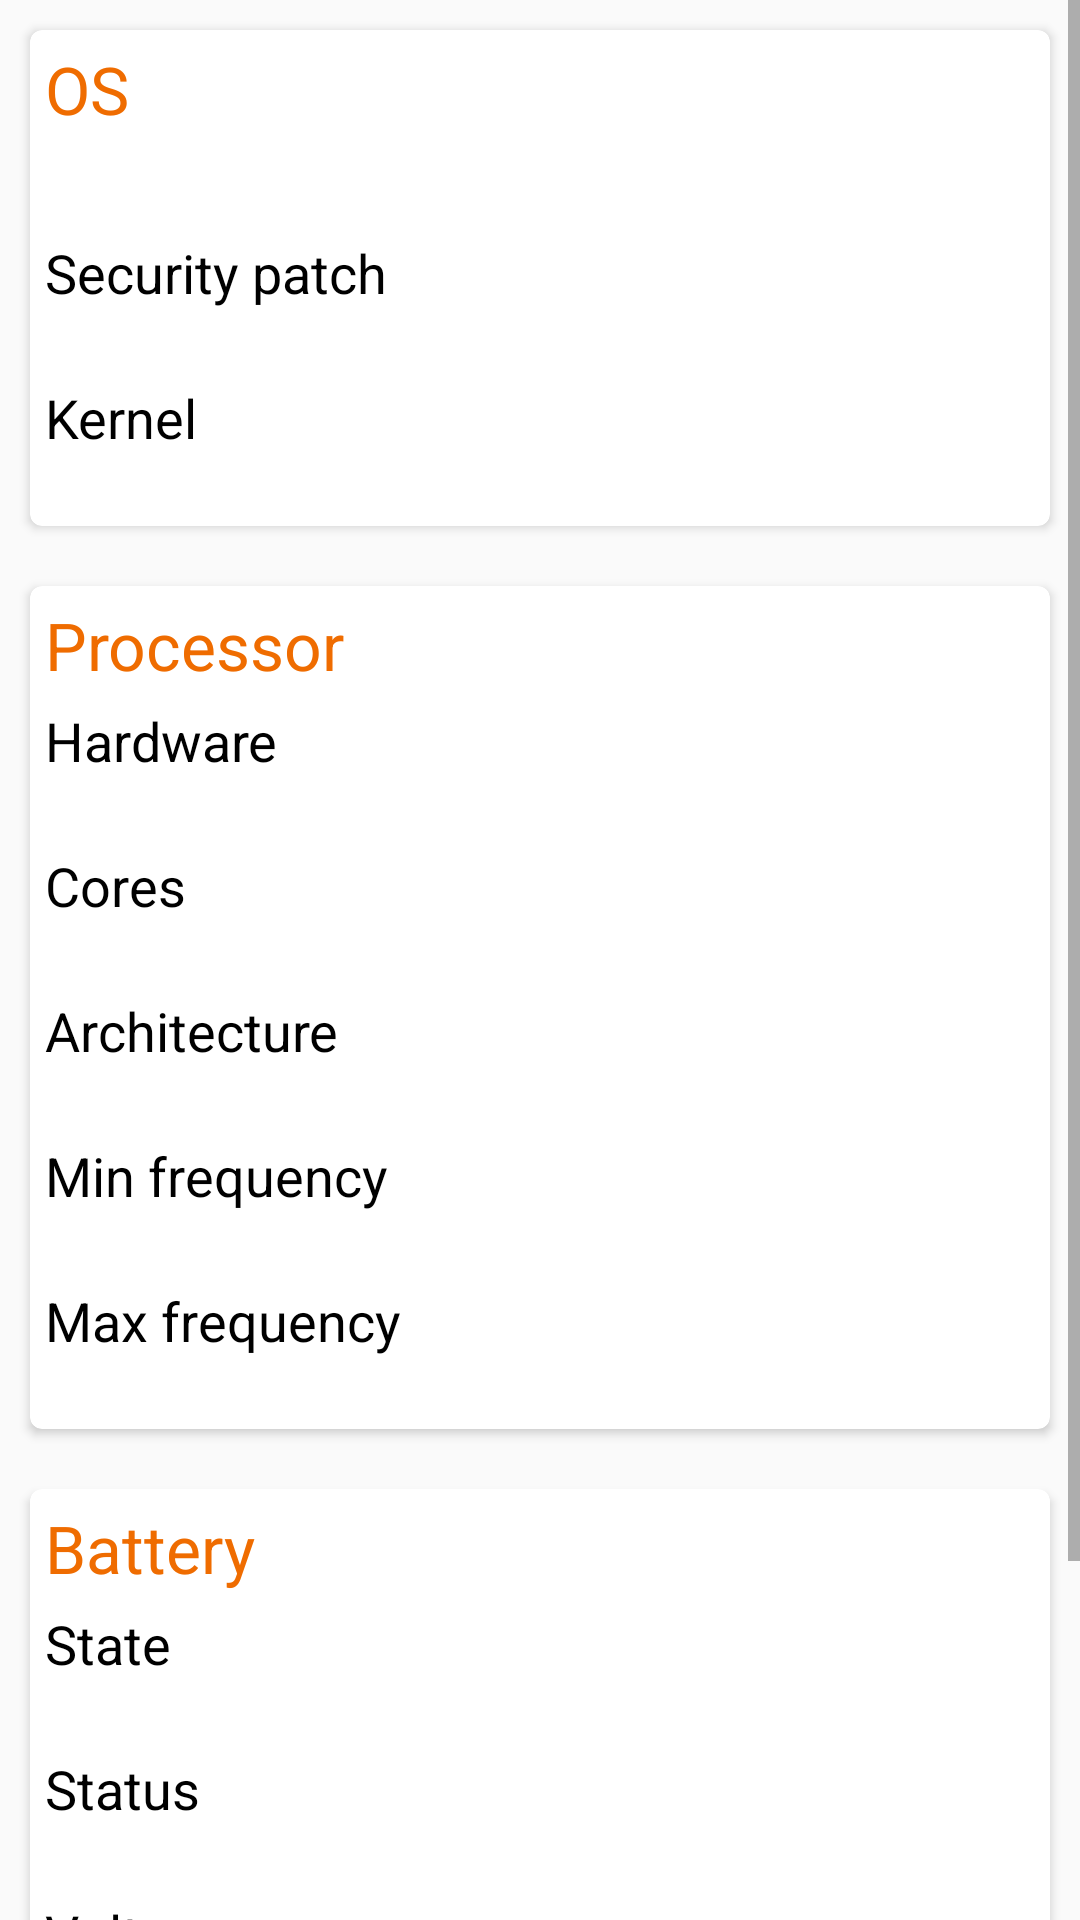

This screen was rendered from an Android layout file. Write that file and the resources it references.
<!-- AndroidManifest.xml: application theme AppTheme -->
<!-- res/layout/systeminfo_fragment.xml -->
<?xml version="1.0" encoding="utf-8"?>
<ScrollView
    xmlns:android="http://schemas.android.com/apk/res/android"
    xmlns:card_view="http://schemas.android.com/apk/res-auto"
    android:layout_width="match_parent"
    android:layout_height="match_parent"
    >
    <LinearLayout
        android:layout_width="match_parent"
        android:layout_height="match_parent"
        android:orientation="vertical"
        >

        <android.support.v7.widget.CardView
            android:layout_margin="10dp"
            android:layout_gravity="center"
            android:layout_width="match_parent"
            android:layout_height="wrap_content"
            card_view:cardCornerRadius="4dp">
            <LinearLayout
                android:padding="5dp"
                android:layout_width="match_parent"
                android:layout_height="match_parent"
                android:orientation="vertical"
                >

                <TextView
                    android:layout_width="wrap_content"
                    android:layout_height="wrap_content"
                    android:textAppearance="?android:attr/textAppearanceLarge"
                    android:textColor="@color/colorPrimaryDark"
                    android:text="OS"
                    />

                <TextView
                    android:layout_width="match_parent"
                    android:layout_height="wrap_content"
                    android:id="@+id/osInfo_textView1"
                    android:paddingTop="5dp"
                    android:textColor="@color/black"
                    android:textAppearance="?android:attr/textAppearanceMedium"
                    />
                <TextView
                    android:layout_width="match_parent"
                    android:layout_height="wrap_content"
                    android:paddingTop="5dp"
                    android:text="Security patch"
                    android:textAppearance="?android:attr/textAppearanceMedium"
                    android:textColor="@color/black"
                    android:id="@+id/osInfo_patch"
                    />
                <TextView
                    android:layout_width="match_parent"
                    android:layout_height="wrap_content"
                    android:id="@+id/osInfo_textView2"
                    />
                <TextView
                    android:text="Kernel"
                    android:layout_width="match_parent"
                    android:layout_height="wrap_content"
                    android:paddingTop="5dp"
                    android:textColor="@color/black"
                    android:textAppearance="?android:attr/textAppearanceMedium"
                    />

                <TextView
                    android:layout_width="match_parent"
                    android:layout_height="wrap_content"
                    android:id="@+id/osInfo_textView3"
                    />

            </LinearLayout>

        </android.support.v7.widget.CardView>

    <android.support.v7.widget.CardView
        android:layout_margin="10dp"
        android:layout_gravity="center"
        android:layout_width="match_parent"
        android:layout_height="wrap_content"
        card_view:cardCornerRadius="4dp">
        <LinearLayout
            android:padding="5dp"
            android:layout_width="match_parent"
            android:layout_height="match_parent"
            android:orientation="vertical"
            >

            <TextView
                android:layout_width="wrap_content"
                android:layout_height="wrap_content"
                android:textAppearance="?android:attr/textAppearanceLarge"
                android:textColor="@color/colorPrimaryDark"
                android:text="Processor"
                />

            <TextView
                android:text="Hardware"
                android:layout_width="match_parent"
                android:layout_height="wrap_content"
                android:paddingTop="5dp"
                android:textColor="@color/black"
                android:textAppearance="?android:attr/textAppearanceMedium"
                />

            <TextView
                android:layout_width="match_parent"
                android:layout_height="wrap_content"
                android:id="@+id/procInfo_textView1"
                />

            <TextView
                android:text="Cores"
                android:layout_width="match_parent"
                android:layout_height="wrap_content"
                android:paddingTop="5dp"
                android:textColor="@color/black"
                android:textAppearance="?android:attr/textAppearanceMedium"
                />

            <TextView
                android:layout_width="match_parent"
                android:layout_height="wrap_content"
                android:id="@+id/procCores_textView1"
                />

            <TextView
                android:text="Architecture"
                android:layout_width="match_parent"
                android:layout_height="wrap_content"
                android:paddingTop="5dp"
                android:textColor="@color/black"
                android:textAppearance="?android:attr/textAppearanceMedium"
                />

            <TextView
                android:layout_width="match_parent"
                android:layout_height="wrap_content"
                android:id="@+id/procArch_textView1"
                />
            <TextView
                android:text="Min frequency"
                android:layout_width="match_parent"
                android:layout_height="wrap_content"
                android:paddingTop="5dp"
                android:textColor="@color/black"
                android:textAppearance="?android:attr/textAppearanceMedium"
                android:id="@+id/procMinFreq_textView0"
                />

            <TextView
                android:layout_width="match_parent"
                android:layout_height="wrap_content"
                android:id="@+id/procMinFreq_textView1"
                />
            <TextView
                android:text="Max frequency"
                android:layout_width="match_parent"
                android:layout_height="wrap_content"
                android:paddingTop="5dp"
                android:textColor="@color/black"
                android:textAppearance="?android:attr/textAppearanceMedium"
                android:id="@+id/procMaxFreq_textView0"
                />

            <TextView
                android:layout_width="match_parent"
                android:layout_height="wrap_content"
                android:id="@+id/procMaxFreq_textView1"
                />
        </LinearLayout>
    </android.support.v7.widget.CardView>

    <android.support.v7.widget.CardView
        android:layout_margin="10dp"
        android:layout_gravity="center"
        android:layout_width="match_parent"
        android:layout_height="wrap_content"
        card_view:cardCornerRadius="4dp">
    <LinearLayout
        android:padding="5dp"
        android:layout_width="match_parent"
        android:layout_height="match_parent"
        android:orientation="vertical"
        >

        <TextView
            android:layout_width="wrap_content"
            android:layout_height="wrap_content"
            android:textAppearance="?android:attr/textAppearanceLarge"
            android:textColor="@color/colorPrimaryDark"
            android:text="Battery"
            />

        <TextView
            android:text="State"
            android:layout_width="match_parent"
            android:layout_height="wrap_content"
            android:paddingTop="5dp"
            android:textColor="@color/black"
            android:textAppearance="?android:attr/textAppearanceMedium"
            />
        <TextView
            android:layout_width="match_parent"
            android:layout_height="wrap_content"
            android:id="@+id/battery_textView"
            />
        <TextView
            android:text="Status"
            android:layout_width="match_parent"
            android:layout_height="wrap_content"
            android:paddingTop="5dp"
            android:textColor="@color/black"
            android:textAppearance="?android:attr/textAppearanceMedium"
            />
        <TextView
            android:layout_width="match_parent"
            android:layout_height="wrap_content"
            android:id="@+id/batteryStatus_textView"
            />
        <TextView
            android:text="Voltage"
            android:layout_width="match_parent"
            android:layout_height="wrap_content"
            android:paddingTop="5dp"
            android:textColor="@color/black"
            android:textAppearance="?android:attr/textAppearanceMedium"
            />
        <TextView
            android:layout_width="match_parent"
            android:layout_height="wrap_content"
            android:id="@+id/batteryVoltage_textView"
            />
        <TextView
            android:text="Temperature"
            android:layout_width="match_parent"
            android:layout_height="wrap_content"
            android:paddingTop="5dp"
            android:textColor="@color/black"
            android:textAppearance="?android:attr/textAppearanceMedium"
            />
        <TextView
            android:layout_width="match_parent"
            android:layout_height="wrap_content"
            android:id="@+id/batteryTemperature_textView"
            />
        <TextView
            android:text="Level"
            android:layout_width="match_parent"
            android:layout_height="wrap_content"
            android:paddingTop="5dp"
            android:textColor="@color/black"
            android:textAppearance="?android:attr/textAppearanceMedium"
            />
        <TextView
            android:layout_width="match_parent"
            android:layout_height="wrap_content"
            android:id="@+id/batteryLevel_textView"
            />
        </LinearLayout>
    </android.support.v7.widget.CardView>


    </LinearLayout>
</ScrollView>
<!-- resources referenced by this layout -->
<resources>
  <color name="black">#000</color>
  <color name="colorPrimaryDark">#EF6C00</color>
  <style name="AppTheme" parent="Theme.AppCompat.Light.NoActionBar">
          
          <item name="colorPrimary">@color/colorPrimary</item>
          <item name="colorPrimaryDark">@color/colorPrimaryDark</item>
          <item name="colorAccent">@color/colorAccent</item>
      </style>
  <color name="colorPrimary">#FF9800</color>
  <color name="colorAccent">#FF4081</color>
</resources>
